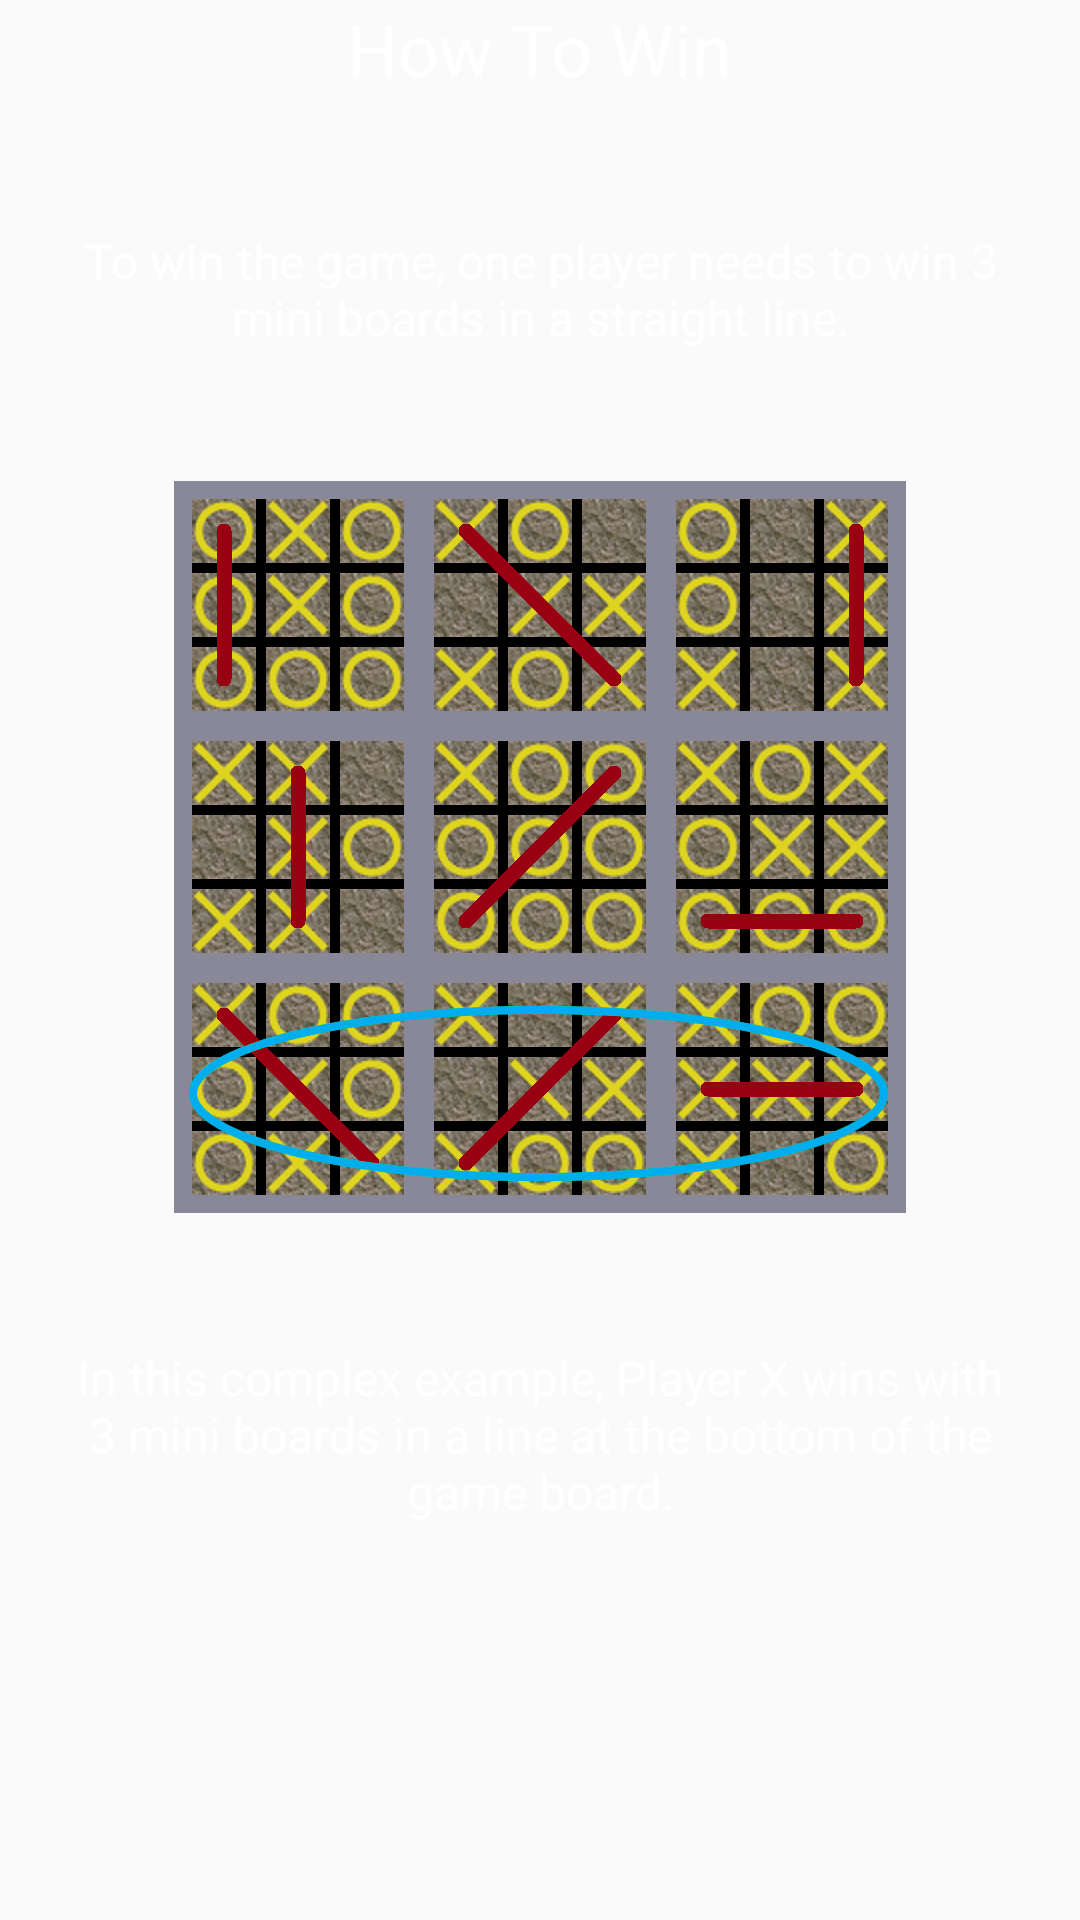

This screen was rendered from an Android layout file. Write that file and the resources it references.
<!-- AndroidManifest.xml: application theme AppTheme -->
<!-- res/layout/how_to_play_how_to_win_three.xml -->
<?xml version="1.0" encoding="utf-8"?>
<LinearLayout xmlns:android="http://schemas.android.com/apk/res/android"
              android:orientation="vertical"
              android:layout_width="match_parent"
              android:layout_height="wrap_content"
              android:gravity="center_horizontal">

    <TextView
        android:text="@string/how_to_win_title"
        style="@style/HowToPlayText.Title"
        />

    <Space
        android:layout_width="1dp"
        android:layout_height="0dp"
        android:layout_weight="1"
        />

    <TextView
        android:text="@string/how_to_win_game_win_explanation"
        style="@style/HowToPlayText"
        />

    <Space
        android:layout_width="1dp"
        android:layout_height="0dp"
        android:layout_weight="1"
        />

    <ImageView
        android:src="@drawable/how_to_win_game_won_two"
        android:layout_width="wrap_content"
        android:layout_height="wrap_content"
        />

    <Space
        android:layout_width="1dp"
        android:layout_height="0dp"
        android:layout_weight="1"
        />

    <TextView
        android:text="@string/how_to_win_game_how_won_two"
        style="@style/HowToPlayText"
        />

    <Space
        android:layout_width="1dp"
        android:layout_height="0dp"
        android:layout_weight="3"
        />
</LinearLayout>
<!-- resources referenced by this layout -->
<resources>
  <!-- drawable how_to_win_game_won_two: png bitmap (drawable-xxhdpi, 265987 bytes) -->
  <string name="how_to_win_game_how_won_two">In this complex example, Player X wins with 3 mini boards in a line at the bottom of the game board.</string>
  <string name="how_to_win_game_win_explanation">To win the game, one player needs to win 3 mini boards in a straight line.</string>
  <string name="how_to_win_title">How To Win</string>
  <style name="HowToPlayText" parent="@android:style/TextAppearance">
          <item name="android:textColor">#FFFFFF</item>
          <item name="android:textSize">16sp</item>
          <item name="android:layout_width">wrap_content</item>
          <item name="android:layout_height">wrap_content</item>
          <item name="android:gravity">center_horizontal</item>
          <item name="android:layout_marginLeft">20dp</item>
          <item name="android:layout_marginRight">20dp</item>
      </style>
  <style name="HowToPlayText.Title">
          <item name="android:textSize">24sp</item>
      </style>
  <style name="AppTheme" parent="Theme.AppCompat.Light.DarkActionBar">
      </style>
</resources>
